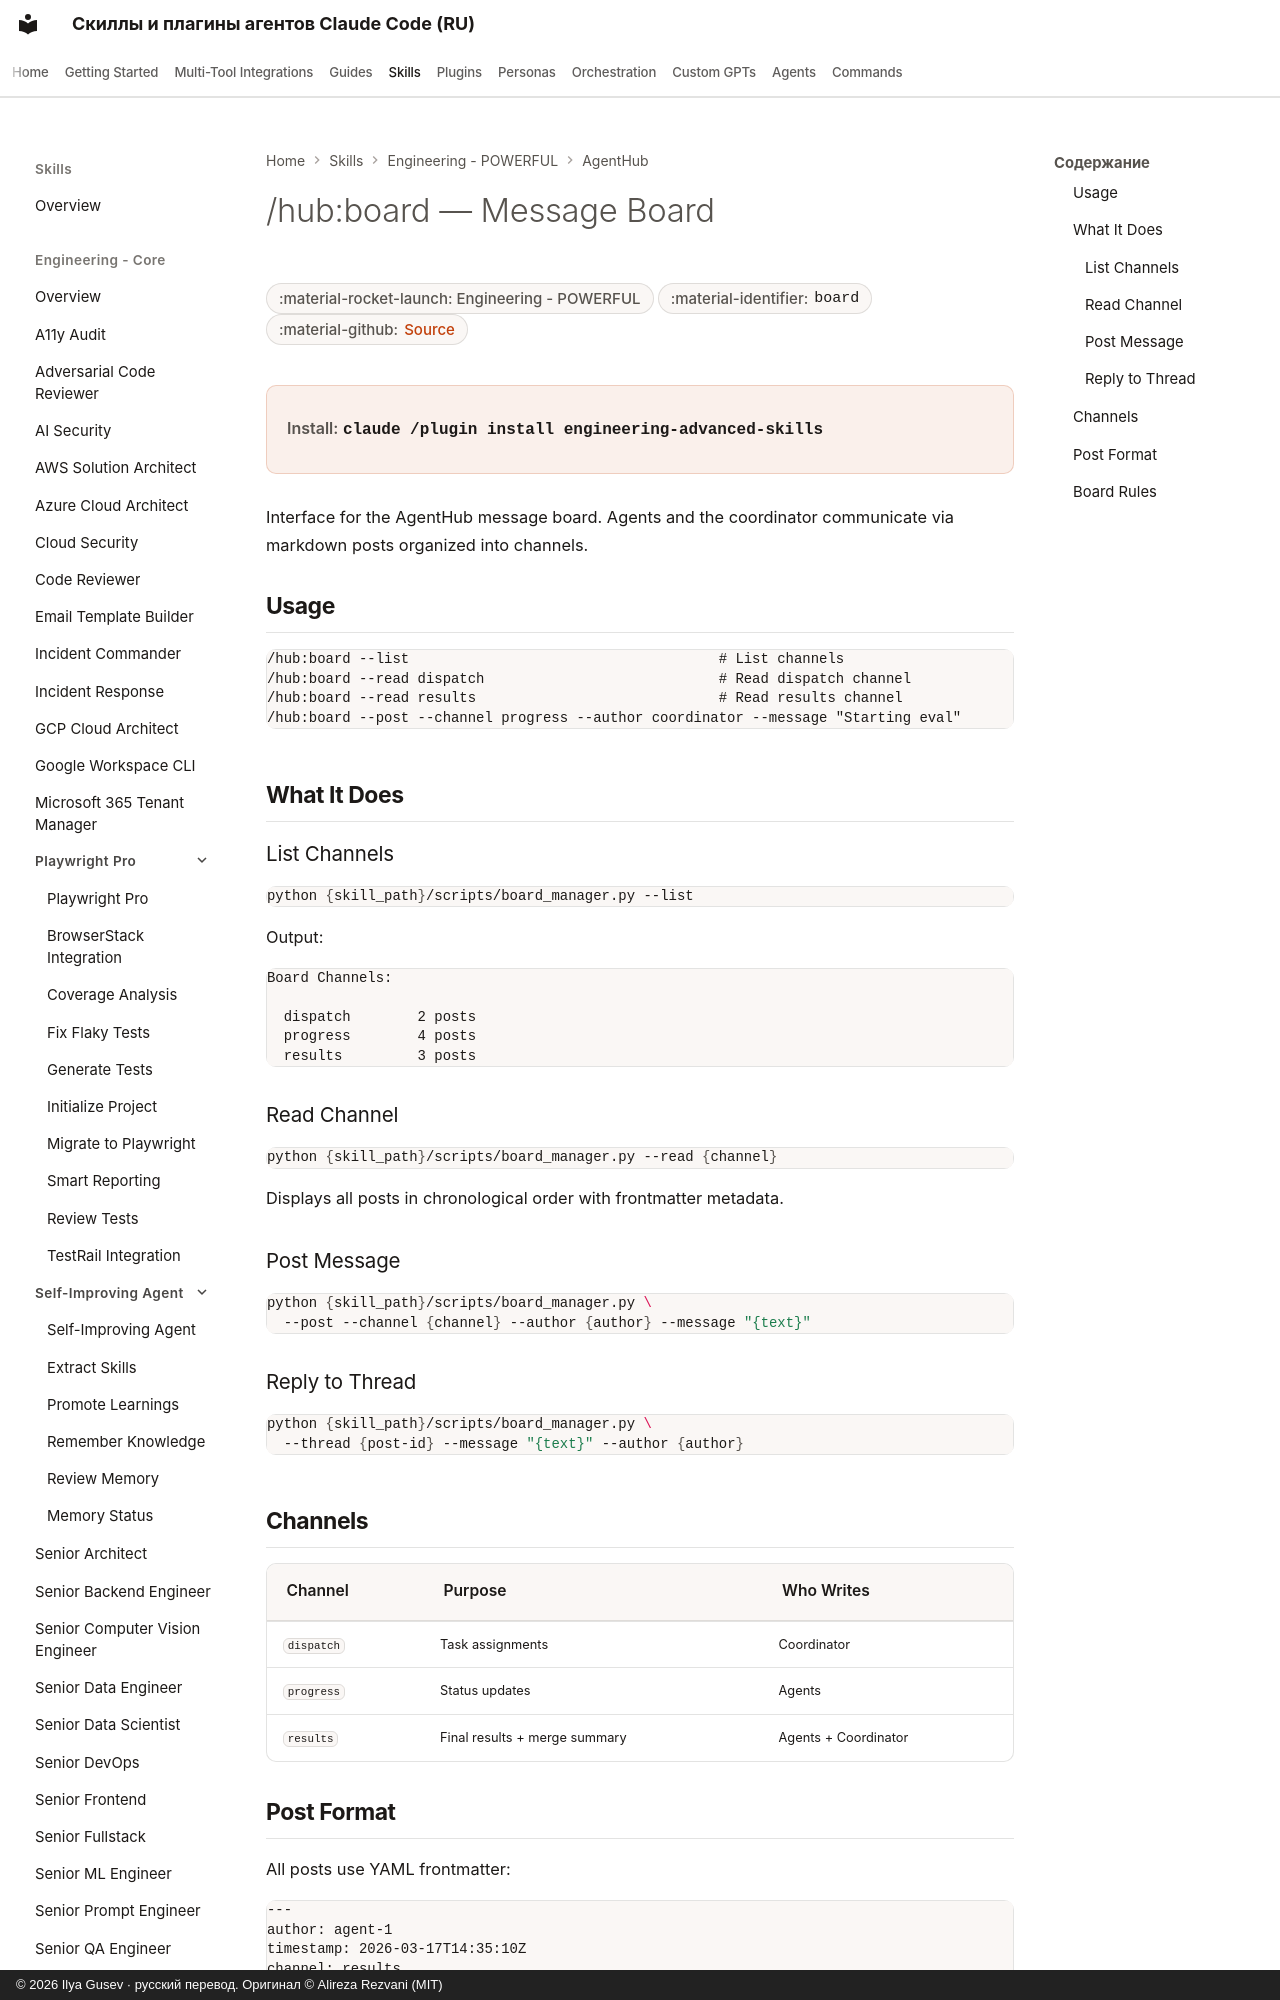

repository: imgusev/claude-skills-ru · page: skills/engineering/agenthub-board/index.html · generator: mkdocs · copyright: © 2026 Ilya Gusev · русский перевод. Оригинал © Alireza Rezvani (MIT)

---
title: "/hub:board — Message Board — Agent Skill for Codex & OpenClaw"
description: "Read, write, and browse the AgentHub message board for agent coordination. Use when the user runs /hub:board or asks to post, read, or inspect. Agent skill for Claude Code, Codex CLI, Gemini CLI, OpenClaw."
---
